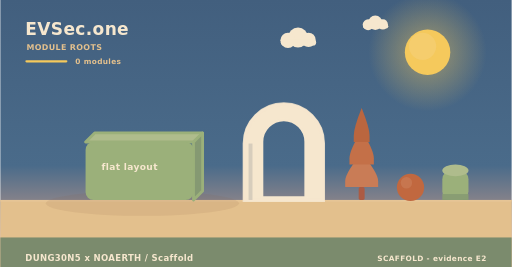
t = 0.00 s
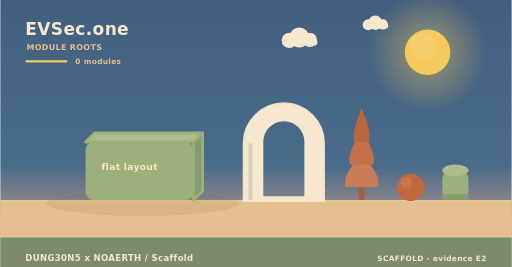
t = 1.67 s
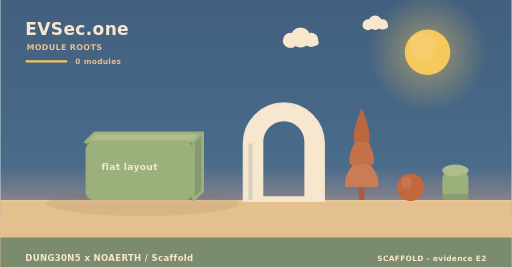
t = 3.33 s
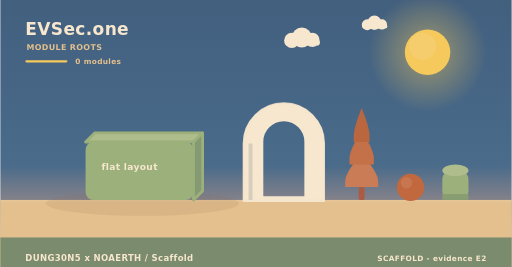
t = 5.00 s
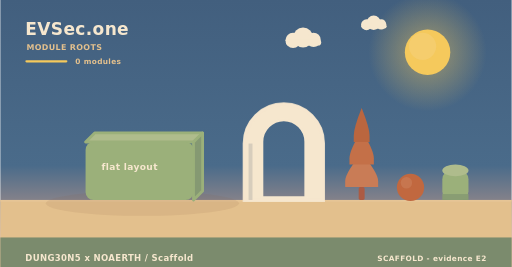
t = 6.67 s
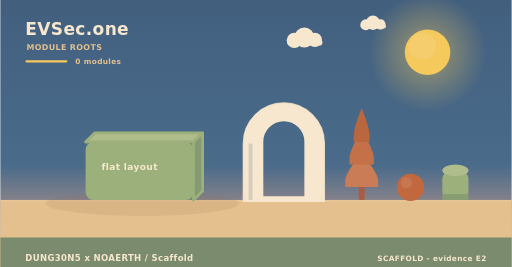
t = 8.33 s

The animated SVG that drew these frames (rendered in a browser with its animation timeline set to each time). Animation: 2 SMIL elements (animateTransform=2); frames cover the first 8.33 s, repeats indefinitely.

<svg xmlns="http://www.w3.org/2000/svg" width="900" height="470" viewBox="0 0 900 470" role="img" aria-label="EVSec.one - how it is built"><linearGradient id="skya" x1="0" y1="0" x2="0" y2="1"><stop offset="0" stop-color="#425f7e"/><stop offset="0.62" stop-color="#4a6b8a"/><stop offset="1" stop-color="#f3ad8a"/></linearGradient><rect width="900" height="470" fill="url(#skya)"/><radialGradient id="suna"><stop offset="0.35" stop-color="#f5c95c" stop-opacity="0.34"/><stop offset="1" stop-color="#f5c95c" stop-opacity="0"/></radialGradient><circle cx="752" cy="92" r="104" fill="url(#suna)"/><circle cx="752" cy="92" r="40" fill="#f5c95c"/><circle cx="743.2" cy="81.6" r="24" fill="#f5d27e" opacity="0.5"/><g><circle cx="524" cy="66" r="17.64" fill="#f6e7ce"/><circle cx="506.36" cy="71.04" r="13.44" fill="#f6e7ce"/><circle cx="542.48" cy="70.2" r="12.6" fill="#f6e7ce"/><rect x="493.76" y="69.36" width="62.16" height="10.92" rx="5.46" fill="#f6e7ce"/><animateTransform attributeName="transform" type="translate" values="0 0;24 0;0 0" dur="36s" begin="0s" repeatCount="indefinite"/></g><g><circle cx="660" cy="40" r="12.6" fill="#f6e7ce"/><circle cx="647.4" cy="43.6" r="9.6" fill="#f6e7ce"/><circle cx="673.2" cy="43" r="9" fill="#f6e7ce"/><rect x="638.4" y="42.4" width="44.4" height="7.8" rx="3.9" fill="#f6e7ce"/><animateTransform attributeName="transform" type="translate" values="0 0;-18 0;0 0" dur="46s" begin="3s" repeatCount="indefinite"/></g><rect x="0" y="352" width="900" height="118" fill="#e3c08d"/><rect x="0" y="352" width="900" height="3" fill="#e6c596"/><text x="44" y="62" font-family="Verdana,DejaVu Sans,sans-serif" font-size="30" font-weight="700" letter-spacing="0.6" fill="#f6e7ce" text-anchor="start">EVSec.one</text><text x="46" y="88" font-family="Verdana,DejaVu Sans,sans-serif" font-size="14" font-weight="700" letter-spacing="0.6" fill="#e3c08d" text-anchor="start">MODULE ROOTS</text><rect x="44" y="106" width="74" height="4" rx="2" fill="#f5c95c"/><text x="132" y="112" font-family="Verdana,DejaVu Sans,sans-serif" font-size="13" font-weight="700" letter-spacing="0.6" fill="#e3c08d" text-anchor="start">0 modules</text><ellipse cx="250" cy="358" rx="170" ry="22" fill="rgba(138,90,68,0.11)"/><path d="M150,250 L340,250 L356,234 L166,234 Z" fill="#afbc8c" stroke="#9bb07a" stroke-width="5" stroke-linejoin="round"/><path d="M340,250 L356,234 L356,336 L340,352 Z" fill="#859972" stroke="#9bb07a" stroke-width="5" stroke-linejoin="round"/><rect x="150" y="250" width="190" height="102" rx="14" fill="#9bb07a"/><text x="178" y="300" font-family="Verdana,DejaVu Sans,sans-serif" font-size="16" font-weight="700" letter-spacing="0.6" fill="#f6e7ce" text-anchor="start">flat layout</text><path d="M430,352 L430,252.64 A69,69 0 0 1 568,252.64 L568,352 Z M460.36,348 L460.36,249.55 A38.64,38.64 0 0 1 537.64,249.55 L537.64,348 Z" fill="#f6e7ce" fill-rule="evenodd" stroke="#f6e7ce" stroke-width="5" stroke-linejoin="round"/><path d="M430,352 L430,252.64 A69,69 0 0 1 568,252.64 L568,352 Z" fill="none" stroke="#f6e7ce" stroke-width="7" stroke-linecap="round" opacity="0.85"/><rect x="436.9" y="252.64" width="6.9" height="99.36" fill="#d7cdbc"/><rect x="630.78" y="329.28" width="10.44" height="22.72" rx="2.9" fill="#ac5b43"/><path d="M636,269.64 Q607,304.23 607,318.54 Q607,329.28 607,329.28 L665,329.28 Q665,329.28 665,318.54 Q665,304.23 636,269.64 Z" fill="#c97c56"/><path d="M636,229.88 Q614.54,264.47 614.54,278.78 Q614.54,289.52 614.54,289.52 L657.46,289.52 Q657.46,289.52 657.46,278.78 Q657.46,264.47 636,229.88 Z" fill="#c47048"/><path d="M636,190.12 Q622.08,224.71 622.08,239.02 Q622.08,249.76 622.08,249.76 L649.92,249.76 Q649.92,249.76 649.92,239.02 Q649.92,224.71 636,190.12 Z" fill="#ba663f"/><circle cx="722" cy="330" r="24" fill="#c1683f"/><circle cx="714.8" cy="321.84" r="10.08" fill="#cc815c" opacity="0.55"/><rect x="778" y="300" width="46" height="52" rx="15.33" fill="#9bb07a"/><ellipse cx="801" cy="300" rx="23" ry="10.4" fill="#afbc8c"/><rect x="778" y="341.6" width="46" height="10.4" fill="#899d73"/><rect x="0" y="418" width="900" height="52" rx="0" fill="#75886c" opacity="0.94"/><text x="44" y="460" font-family="Verdana,DejaVu Sans,sans-serif" font-size="15" font-weight="700" letter-spacing="0.6" fill="#f6e7ce" text-anchor="start">DUNG30N5 x NOAERTH  /  Scaffold</text><text x="856" y="460" font-family="Verdana,DejaVu Sans,sans-serif" font-size="13" font-weight="700" letter-spacing="0.6" fill="#f6e7ce" text-anchor="end">SCAFFOLD  -  evidence E2</text></svg>
